Image classification data set "Rock-Paper-Scissors-6" (jusanchez6/Embedded-Machine-Learning on GitHub). Class labels (3): paper, rock, scissors.

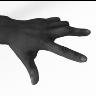
Label: scissors

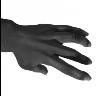
Label: paper

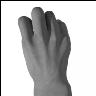
Label: rock

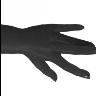
Label: paper

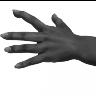
Label: paper

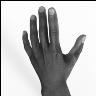
Label: paper
